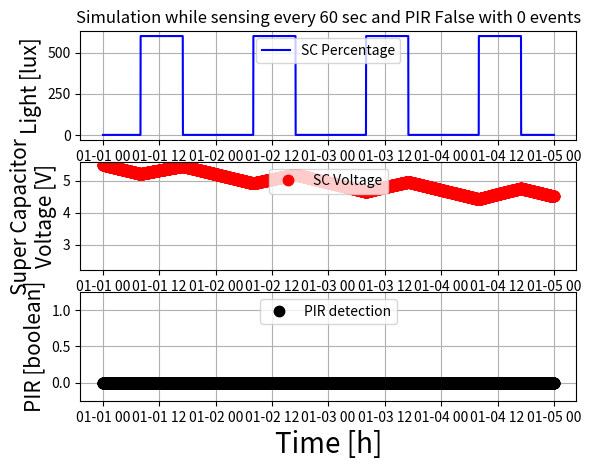

Python code for this plot:
"""
Pible Simulator
"""

import numpy as np
import datetime
import time
import matplotlib.dates as mdates
import matplotlib.pyplot as plt
import sys

# Parameters to change
sens_time_orig = 60 # Sensing data every "sens_time_orig" seconds.
SC_perc_init = 100 # Super Capacitor initial voltage. Put "100" for maximum capacity at the beginning of the experiment. Value in Percentage
light_lux = 600 # Average of light the solar panel receive during the "light_hours_per day"
light_hours_per_day = 8 #starting from 8AM the system receive "light_lux" light for "light_hours_per_day" time
days_simulators = 4 # Leave the simulaor running for this amount of time unless the node dies before such time
PIR = False # PIR active and used to detect people
Accelerometer = True # Activate only if using Accelerometer
PIR_events = 200 # Number of PIR events detected during a day. This could happen also when light is not on

# DO NOT MODIFY!  POWER CONSUMPTION PARAMETERS! Change them only if you change components.
SC_perc_min = 0; SC_perc_max = 100.0; SC_norm_max = 10; SC_norm_min = 0; SC_norm_min_die = 4; SC_volt_min = 2.3; SC_volt_max = 5.5; SC_size = 1.5
light_real_min = 0; light_real_max= 2000; light_max = 10; light_min = 0

# Board and Components Consumtion
i_sleep = 0.0000032;
i_PIR_detect = 0.000102; PIR_detect_time = 2.5
i_accel_sens = 0.0026; accel_sens_time = 0.27

if PIR == True:
    i_sleep += 0.000001

# if Accelerometer:
#    i_sleep += 0.000008

# Communication (wake up and transmission) and Sensing Consumption
i_wake_up_advertise = 0.00006; time_wake_up_advertise = 11
i_BLE_comm = 0.00025; time_BLE_comm = 4
i_BLE_sens = ((i_wake_up_advertise * time_wake_up_advertise) + (i_BLE_comm * time_BLE_comm))/(time_wake_up_advertise + time_BLE_comm)
time_BLE_sens = time_wake_up_advertise + time_BLE_comm

#i_BLE_sens = 0.000210; time_BLE_sens = 6.5

# Solar Panel Production
v_solar_200_lux = 1.5; i_solar_200_lux = 0.000031; # It was 1.5
p_solar_1_lux = (v_solar_200_lux * i_solar_200_lux) / 200.0


# Starting Simulator
SC_volt = (SC_perc_init/SC_perc_max) * SC_volt_max
SC_perc = SC_perc_init
energy_rem = SC_volt * SC_volt * 0.5 * SC_size
curr_time = datetime.datetime.now()
curr_time = curr_time.replace(month=1, day=1, hour=0, minute=0, second=0)
light = light_lux

if PIR == True and PIR_events == 0:
    PIR_time_orig = sys.maxsize
elif PIR == True:
    PIR_time_orig = (24*60*60)/PIR_events # events happenig every "PIR_time" seconds
else:
    PIR_time_orig = sys.maxsize
    PIR_events = 0

sens_time = sens_time_orig
PIR_time = PIR_time_orig

light_hist = []; time_hist = []; SC_norm_hist = []; SC_perc_hist = []; SC_volt_hist = []; PIR_hist = []

while True: # repeat this till node is alive or simulation time not over yet

    #light_norm = (((light - light_real_min) * (light_max - light_min)) / (light_real_max - light_real_min)) + light_min
    #SC_norm = (((SC_volt - SC_perc_min) * (SC_norm_max - SC_norm_min)) / (SC_perc_max - SC_perc_min)) + SC_norm_min

    # check value of light based on time of the day
    if int(curr_time.hour) >= 8 and int(curr_time.hour) <= 8 + light_hours_per_day:
        light = light_lux
    else:
        light = 0

    # Check if PIR was detected and calculate consumption
    if PIR == True and PIR_time <= sens_time: # PIR detected and sensing
        energy_used = ((PIR_time - time_BLE_sens - PIR_detect_time) * SC_volt * i_sleep) + (time_BLE_sens * SC_volt * i_BLE_sens) + (i_PIR_detect * SC_volt * PIR_detect_time)
        #print("PIR", PIR_time)
        energy_prod = PIR_time * p_solar_1_lux * light
        detect = 1
    elif Accelerometer == True:  # sensing Accelerometer every sens_time
        #energy_used = ((sens_time - time_BLE_sens - i_accel_sens) * SC_volt * i_sleep) + (time_BLE_sens * SC_volt * i_BLE_sens) + (i_accel_sens * SC_volt * accel_sens_time)
        energy_used = ((sens_time - i_accel_sens) * SC_volt * i_sleep) + (i_accel_sens * SC_volt * accel_sens_time)
        energy_prod = sens_time * p_solar_1_lux * light
        detect = 0
	
    else:  # normal light sensing
        energy_used = ((sens_time - time_BLE_sens) * SC_volt * i_sleep) + (time_BLE_sens * SC_volt * i_BLE_sens)
        energy_prod = sens_time * p_solar_1_lux * light
        detect = 0
        #print("sens", sens_time)

    

    # Update energy value for next iteration
    energy_rem = energy_rem - energy_used + energy_prod
    SC_volt = np.sqrt((2*energy_rem)/SC_size)

    # Set the energy upperbound
    if SC_volt > SC_volt_max:
        SC_volt = SC_volt_max

    energy_rem = SC_volt * SC_volt * 0.5 * SC_size
    SC_perc = (SC_volt/SC_volt_max) * 100

    # Save values in a list to later plot
    light_hist.append(light); SC_perc_hist.append(SC_perc); time_hist.append(curr_time); SC_volt_hist.append(SC_volt); PIR_hist.append(detect)
    # SC_norm_hist.append(SC_norm)

    if PIR == True and sens_time < PIR_time: # serving Sensing
        delta = sens_time
        PIR_time -= delta
        sens_time = sens_time_orig
    elif PIR == True and PIR_time <= sens_time: # serving PIR
        delta = PIR_time
        sens_time -= delta
        PIR_time = PIR_time_orig
    else:
        delta = sens_time_orig

    curr_time += datetime.timedelta(0, delta)
    days = int(curr_time.day)

    if SC_volt <= SC_volt_min or days > days_simulators:
        break

    #print(sens_time, PIR_time)
    #time.sleep(2)
print("node lasted [days]: " + str(curr_time.day))



#Start Plotting
plt.figure(1)
plt.figure(1)
plt.subplot(311)
plt.title(('Simulation while sensing every {0} sec and PIR {1} with {2} events').format(sens_time_orig, PIR, PIR_events))
plt.plot(time_hist, light_hist, 'b-', label = 'SC Percentage', markersize = 10)
plt.ylabel('Light [lux]', fontsize=15)
plt.legend(loc=9, prop={'size': 10})
plt.grid(True)
plt.subplot(312)
plt.plot(time_hist, SC_volt_hist, 'r.', label = 'SC Voltage', markersize = 15)
plt.ylabel('Super Capacitor\nVoltage [V]', fontsize=15)
plt.legend(loc=9, prop={'size': 10})
plt.ylim(2.2,5.6)
plt.grid(True)
plt.subplot(313)
plt.plot(time_hist, PIR_hist, 'k.', label = 'PIR detection', markersize = 15)
plt.ylabel('PIR [boolean]', fontsize=15)
plt.xlabel('Time [h]', fontsize=20)
plt.legend(loc=9, prop={'size': 10})
plt.ylim(-0.25, 1.25)
plt.grid(True)
plt.show()

exit()

fig, ax = plt.subplots(2)
fig.autofmt_xdate()
plt.plot(time_hist, light_hist, 'b^', label = 'SC Percentage', markersize = 10)
plt.plot(time_hist, SC_volt_hist, 'k+', label = 'SC Voltage', markersize = 15)
#plt.plot(Time_hist, SC_Pure_hist, 'b*')
xfmt = mdates.DateFormatter('%m-%d %H:%M')
ax.xaxis.set_major_formatter(xfmt)
ax.tick_params(axis='both', which='major', labelsize=15)
legend = ax.legend(loc='center right', shadow=True)
plt.legend(loc=9, prop={'size': 10})
plt.title('Discharge\n ' + str(time_passed) + ' sec sensing-rate', fontsize=15)
plt.ylabel('Super Capacitor Voltage[V]', fontsize=15)
plt.xlabel('Time [h]', fontsize=20)
plt.grid(True)

plt.show()
